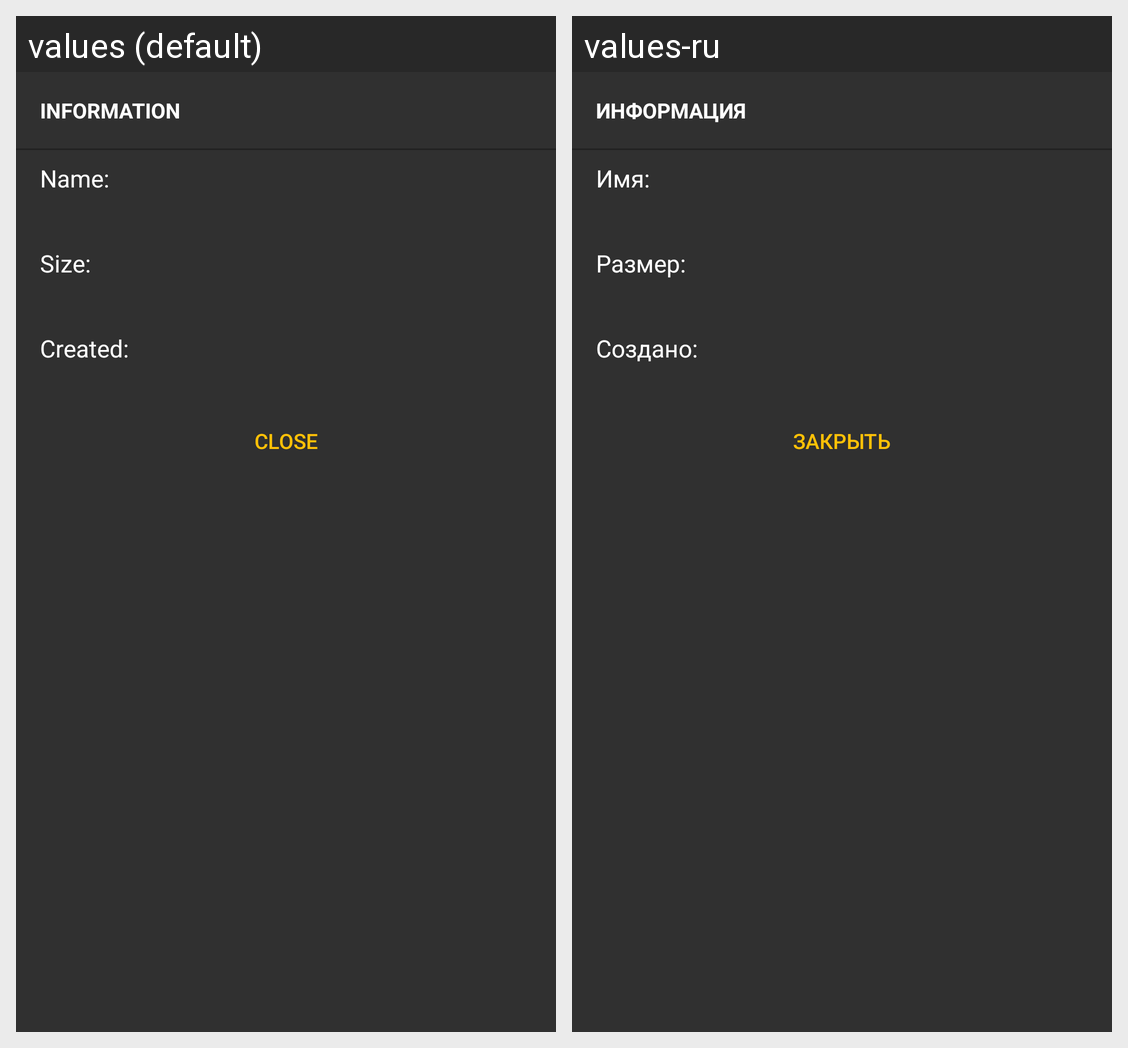

Here is an Android app screen in its default locale and in the app's own translations. Write out the translated-string differences for the strings that appear on this screen.
Android screen res/layout/dialog_info.xml rendered under 2 locales, left to right: values (default), values-ru. Device: Nexus 5 (rendered at 1080×1920; each locale shown at half size, 540×960, under a caption strip naming it); theme AppTheme.
Strings drawn on this screen, with the default value and each locale's value (text and hints the layout hard-codes, and strings that could not be matched under every locale, appear in the picture but are not listed):

information
  values: INFORMATION
  values-ru: ИНФОРМАЦИЯ

info_title_name
  values: Name:
  values-ru: Имя:

info_title_size
  values: Size:
  values-ru: Размер:

info_title_created
  values: Created:
  values-ru: Создано:

info_dialog_close
  values: CLOSE
  values-ru: ЗАКРЫТЬ
